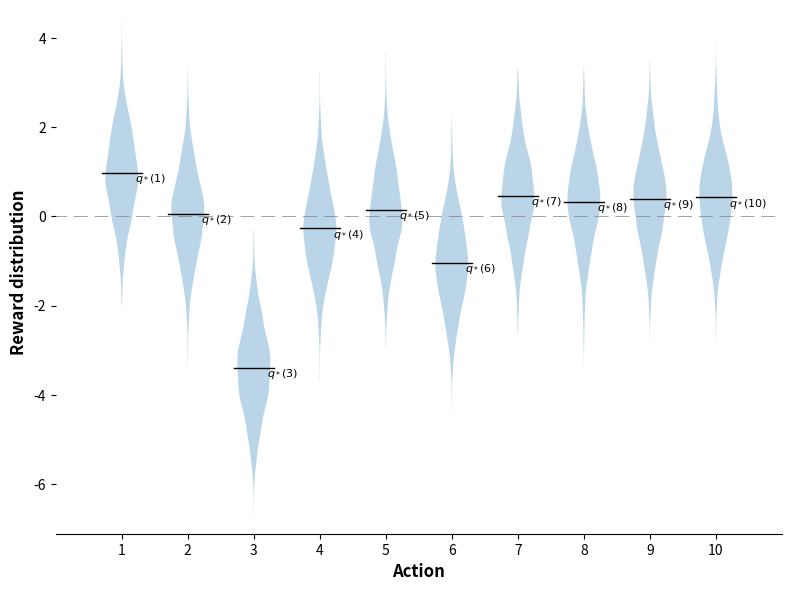

This figure's Python source: (Note: this script raises an exception after producing the figure.)
import numpy as np
from matplotlib import pyplot as plt


if __name__ == "__main__":

    # Randomly sample mean reward for each action
    means = np.random.normal(size=(10, ))

    # Generate sample data based on normal distribution
    data = [np.random.normal(mean, 1.0, 2000) for mean in means]

    # Create violin plot
    plt.figure(figsize=(8, 6), dpi=150)
    plt.violinplot(dataset=data,
                   showextrema=False,
                   showmeans=False,
                   points=2000)

    # Draw mean marks
    for i, mean in enumerate(means):
        idx = i + 1
        plt.plot([idx - 0.3, idx + 0.3], [mean, mean],
                 c='black',
                 linewidth=1)
        plt.text(idx + 0.2, mean - 0.2, 
                 s=f"$q_*({idx})$",
                 fontsize=8)

    # Draw 0 dashed line
    plt.plot(np.arange(0, 12), np.zeros(12), 
                c='gray', 
                linewidth=0.5,
                linestyle=(5, (20, 10)))

    plt.tick_params(axis='both', labelsize=10)
    plt.xticks(np.arange(1, 11))

    # get rid of the frame
    for i, spine in enumerate(plt.gca().spines.values()):
        if i == 2: continue
        spine.set_visible(False)
        

    # Draw labels
    label_font = {
        'fontsize': 12,
        'fontweight': 'bold'
    }

    plt.xlabel('Action', fontdict=label_font)
    plt.ylabel('Reward distribution', fontdict=label_font)
    plt.margins(0)

    plt.tight_layout()
    # plt.show()
    plt.savefig('./plots/example_2_1.png')
